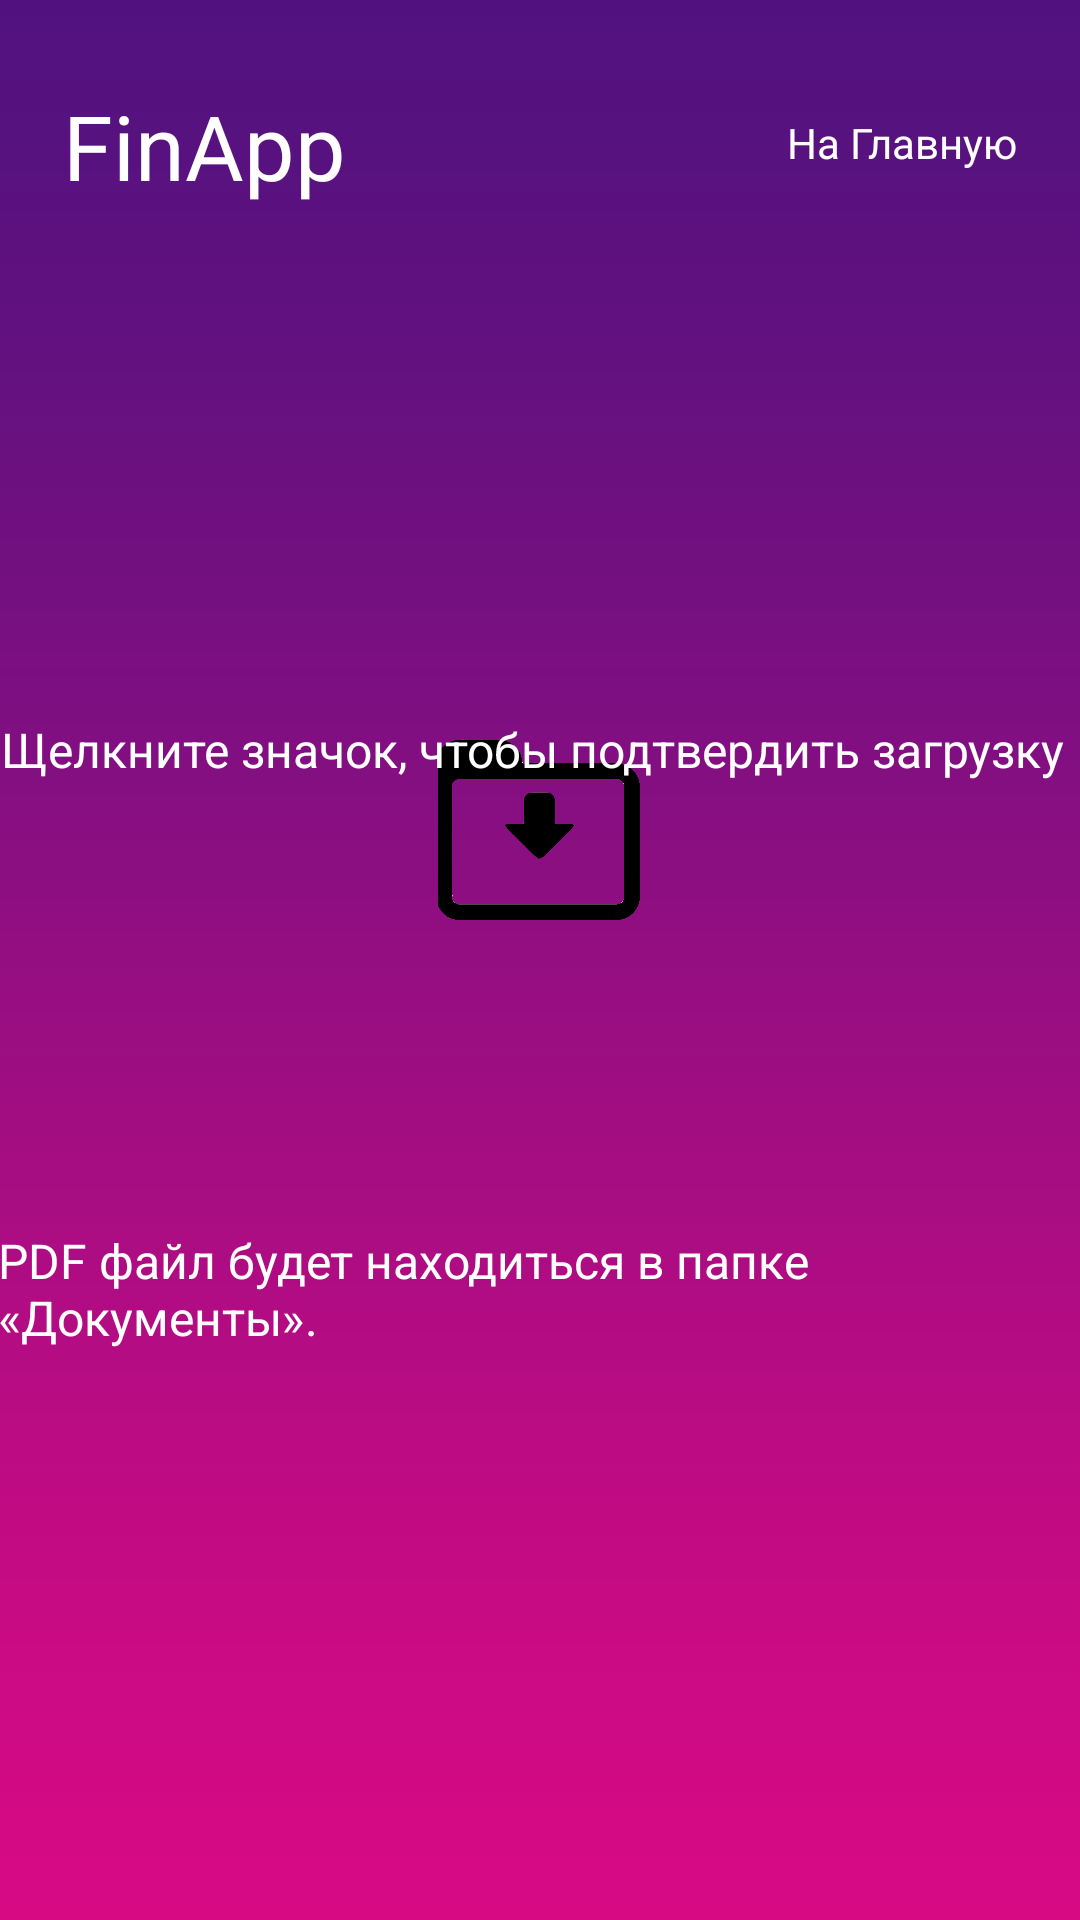

Write the Android layout XML for this screen, with the resource values it uses.
<!-- AndroidManifest.xml: application theme Theme.FinApp -->
<!-- res/layout/activity_pdf.xml -->
<?xml version="1.0" encoding="utf-8"?>
<androidx.constraintlayout.widget.ConstraintLayout xmlns:android="http://schemas.android.com/apk/res/android"
    xmlns:tools="http://schemas.android.com/tools"
    android:layout_width="match_parent"
    android:layout_height="match_parent"
    xmlns:app="http://schemas.android.com/apk/res-auto"
    android:background="@drawable/gradbg"
    tools:context=".Pdf">

    <ImageView
        android:id="@+id/downlex"
        android:layout_width="96dp"
        android:layout_height="69dp"
        android:layout_gravity="center"
        android:layout_marginStart="146dp"
        android:layout_marginLeft="146dp"
        android:layout_marginTop="279dp"
        android:layout_marginEnd="146dp"
        android:layout_marginRight="146dp"
        android:layout_marginBottom="332dp"
        android:src="@drawable/download"
        app:layout_constraintBottom_toBottomOf="parent"
        app:layout_constraintEnd_toEndOf="parent"
        app:layout_constraintHorizontal_bias="0.49"
        app:layout_constraintStart_toStartOf="parent"
        app:layout_constraintTop_toTopOf="parent"
        app:layout_constraintVertical_bias="0.964" />

    <TextView
        android:id="@+id/textView2"
        android:layout_width="wrap_content"
        android:layout_height="wrap_content"
        android:layout_marginStart="174dp"
        android:layout_marginLeft="174dp"
        android:layout_marginTop="239dp"
        android:layout_marginEnd="179dp"
        android:layout_marginRight="179dp"
        android:layout_marginBottom="75dp"
        android:text="Щелкните значок, чтобы подтвердить загрузку"
        android:textColor="@color/white"
        android:textSize="16sp"
        app:layout_constraintEnd_toEndOf="parent"
        app:layout_constraintStart_toStartOf="parent"
        app:layout_constraintTop_toTopOf="parent" />

    <TextView
        android:id="@+id/App"
        android:layout_width="151dp"
        android:layout_height="48dp"
        android:text="@string/app_name"
        android:textSize="30sp"
        android:textColor="@color/white"
        app:layout_constraintBottom_toTopOf="@+id/textView2"
        app:layout_constraintEnd_toEndOf="parent"
        app:layout_constraintHorizontal_bias="0.1"
        app:layout_constraintStart_toStartOf="parent"
        app:layout_constraintTop_toTopOf="parent"
        app:layout_constraintVertical_bias="0.149" />

    <TextView
        android:id="@+id/home1"
        android:layout_width="wrap_content"
        android:layout_height="wrap_content"
        android:layout_weight="1"
        android:layout_marginTop="28dp"
        android:padding="10dp"
        android:textColor="@color/white"
        android:text="@string/home"
        app:layout_constraintEnd_toEndOf="parent"
        app:layout_constraintHorizontal_bias="0.883"
        app:layout_constraintStart_toEndOf="@+id/App"
        app:layout_constraintTop_toTopOf="parent" />

    <TextView
        android:id="@+id/textView3"
        android:layout_width="wrap_content"
        android:layout_height="wrap_content"
        android:layout_marginStart="175dp"
        android:layout_marginLeft="175dp"
        android:layout_marginTop="125dp"
        android:layout_marginEnd="177dp"
        android:layout_marginRight="177dp"
        android:layout_marginBottom="190dp"
        android:textColor="@color/white"
        android:text="PDF файл будет находиться в папке «Документы»."
        android:textSize="16sp"
        app:layout_constraintBottom_toBottomOf="parent"
        app:layout_constraintEnd_toEndOf="parent"
        app:layout_constraintStart_toStartOf="parent" />
</androidx.constraintlayout.widget.ConstraintLayout>
<!-- resources referenced by this layout -->
<resources>
  <color name="white">#FFFFFFFF</color>
  <!-- drawable download: png bitmap (drawable, 21124 bytes) -->
  <!-- drawable gradbg: png bitmap (drawable, 4170 bytes) -->
  <string name="app_name">FinApp</string>
  <string name="home">На Главную</string>
  <style name="Theme.FinApp" parent="Theme.AppCompat.NoActionBar">
          
          <item name="colorPrimary">@color/purple_500</item>
          <item name="colorPrimaryVariant">@color/purple_700</item>
          <item name="colorOnPrimary">@color/white</item>
          
          <item name="colorSecondary">@color/teal_200</item>
          <item name="colorSecondaryVariant">@color/teal_700</item>
          <item name="colorOnSecondary">@color/black</item>
          
          <item name="android:statusBarColor" tools:targetApi="l">?attr/colorPrimaryVariant</item>
          
          <item name="android:windowFullscreen">true</item>
      </style>
  <color name="purple_500">#FF0033</color>
  <color name="purple_700">#4ECAA6</color>
  <color name="teal_200">#FF03DAC5</color>
  <color name="teal_700">#FF018786</color>
  <color name="black">#FF000000</color>
</resources>
